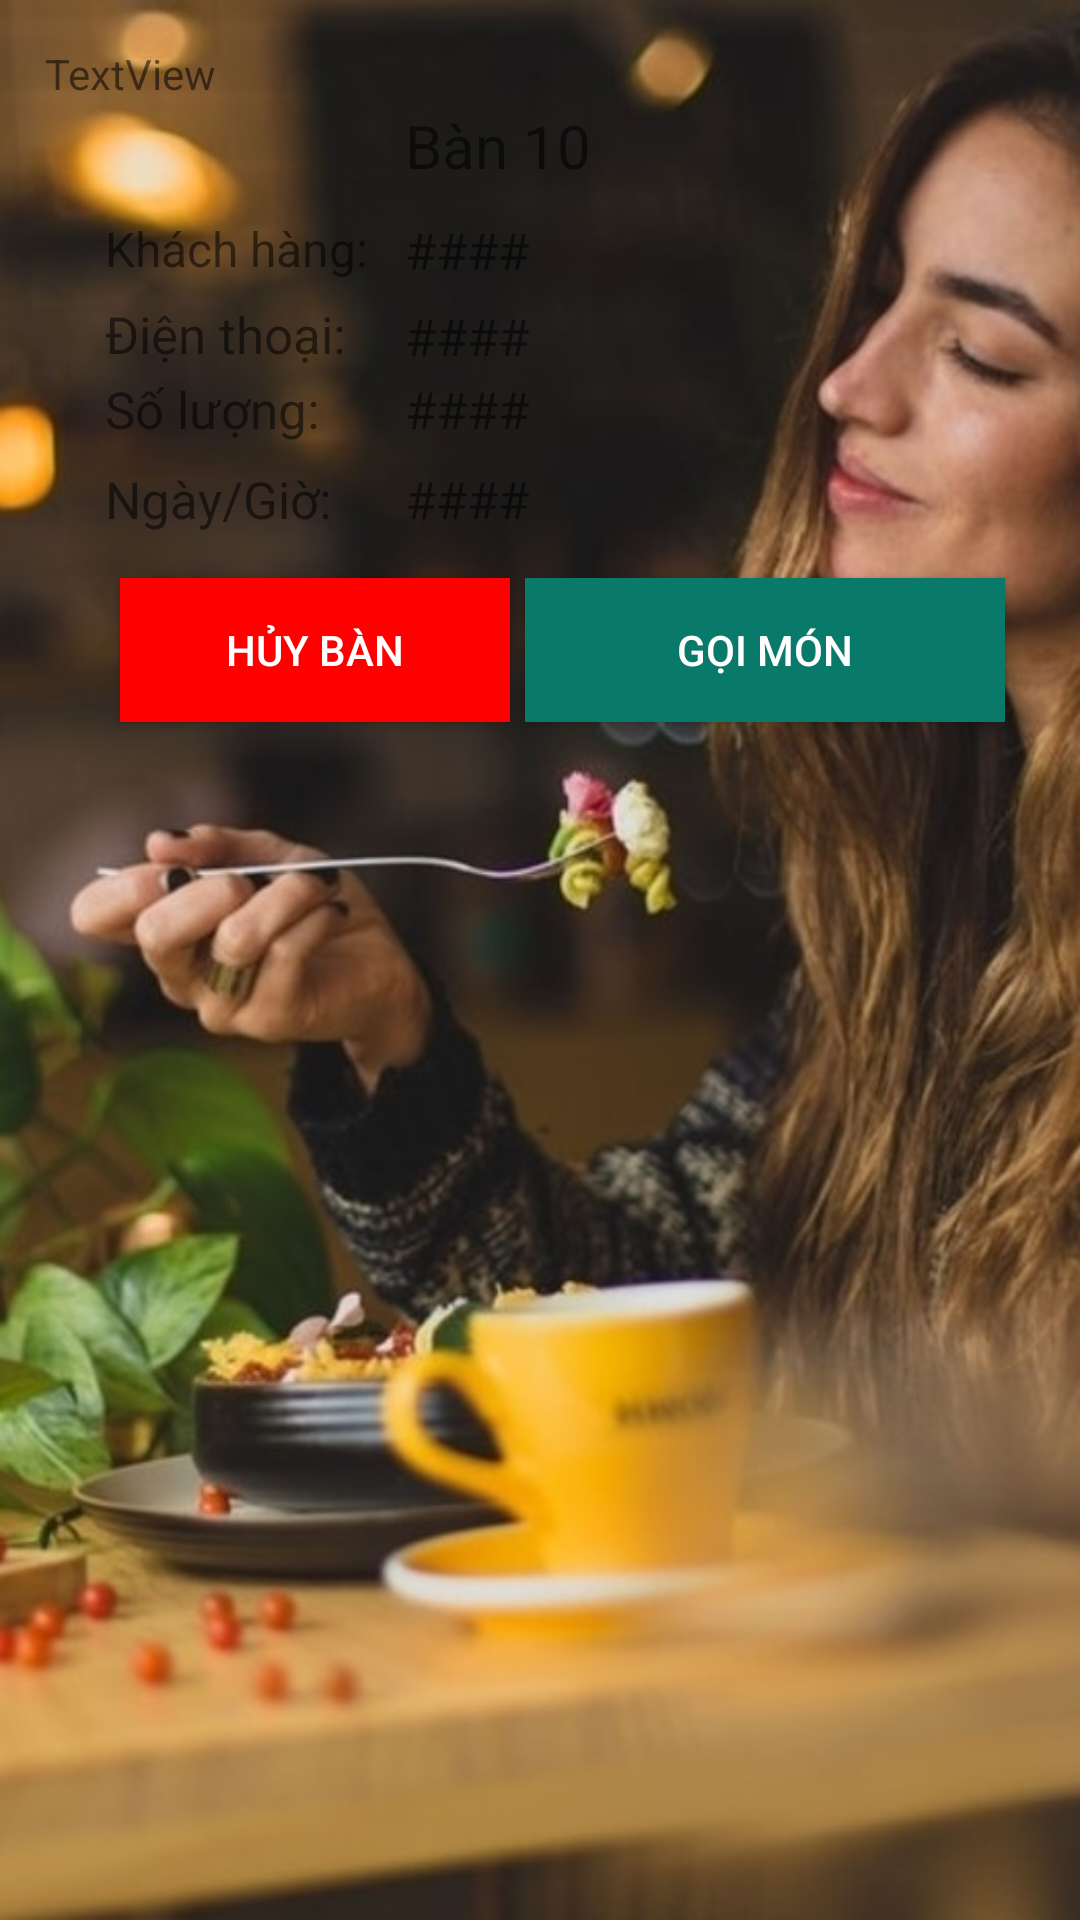

This screen was rendered from an Android layout file. Write that file and the resources it references.
<!-- AndroidManifest.xml: application theme Theme.AppCompat.DayNight.NoActionBar -->
<!-- res/layout/layout_thongtindatban.xml -->
<?xml version="1.0" encoding="utf-8"?>
<RelativeLayout xmlns:android="http://schemas.android.com/apk/res/android"
    android:layout_width="370dp"
    android:layout_height="280dp"
    android:background="@drawable/khachhang"
    >

    <RelativeLayout
        android:layout_width="340dp"
        android:layout_height="250dp"
        android:layout_marginLeft="15dp"
        android:layout_marginTop="15dp"
        android:background="@drawable/custom_xuyenthau"

        >


        <TextView
            android:id="@+id/idBann"
            android:layout_width="wrap_content"
            android:layout_height="wrap_content"
            android:text="TextView" />

        <TextView
            android:id="@+id/txtSoban"
            android:layout_width="wrap_content"
            android:layout_height="wrap_content"
            android:layout_marginLeft="120dp"
            android:layout_marginTop="20dp"
            android:text="Bàn 10"
            android:textSize="20dp" />

        <TextView
            android:id="@+id/textView10"
            android:layout_width="wrap_content"
            android:layout_height="wrap_content"
            android:layout_below="@+id/txtSoban"
            android:layout_marginLeft="20dp"
            android:layout_marginTop="10dp"
            android:text="Khách hàng:"
            android:textSize="16dp" />

        <TextView
            android:id="@+id/txtKhachhang"
            android:layout_width="wrap_content"
            android:layout_height="wrap_content"
            android:layout_below="@+id/txtSoban"
            android:layout_marginLeft="120dp"
            android:layout_marginTop="10dp"
            android:ems="10"
            android:text="####"
            android:textSize="17dp" />

        <TextView
            android:id="@+id/textView11"
            android:layout_width="wrap_content"
            android:layout_height="wrap_content"
            android:layout_marginLeft="20dp"
            android:layout_marginTop="85dp"
            android:text="Điện thoại:"
            android:textSize="17dp" />

        <TextView
            android:id="@+id/txtDienthoai"
            android:layout_width="wrap_content"
            android:layout_height="wrap_content"
            android:layout_below="@+id/textView10"
            android:layout_marginLeft="120dp"
            android:layout_marginTop="7dp"
            android:ems="10"
            android:inputType="textPersonName"
            android:text="####"
            android:textSize="17dp" />

        <TextView
            android:id="@+id/textView144"
            android:layout_width="wrap_content"
            android:layout_height="wrap_content"
            android:layout_marginLeft="20dp"
            android:layout_marginTop="110dp"
            android:text="Số lượng:"
            android:textSize="17dp" />

        <TextView
            android:id="@+id/txtSL"
            android:layout_width="wrap_content"
            android:layout_height="wrap_content"
            android:layout_marginLeft="120dp"
            android:layout_marginTop="110dp"
            android:text="####"
            android:textSize="17dp" />


        <TextView
            android:id="@+id/textView9"
            android:layout_width="wrap_content"
            android:layout_height="wrap_content"
            android:layout_marginLeft="20dp"
            android:layout_marginTop="140dp"
            android:text="Ngày/Giờ:"
            android:textSize="17dp" />

        <TextView
            android:id="@+id/txtNgayGio"
            android:layout_width="wrap_content"
            android:layout_height="wrap_content"
            android:layout_marginLeft="120dp"
            android:layout_marginTop="140dp"
            android:ems="10"
            android:inputType="textPersonName"
            android:text="####"
            android:textSize="17dp" />

        <Button
            android:id="@+id/btnHuyBan"
            android:layout_width="130dp"
            android:layout_height="wrap_content"
            android:layout_below="@+id/textView11"
            android:layout_marginLeft="25dp"
            android:layout_marginTop="70dp"
            android:background="@color/red"
            android:text="Hủy bàn"
            android:textColor="@color/white" />

        <Button
            android:id="@+id/btnGoiMon"
            android:layout_width="160dp"
            android:layout_height="wrap_content"
            android:layout_below="@+id/textView11"
            android:layout_marginLeft="160dp"
            android:layout_marginTop="70dp"
            android:background="@color/green"
            android:text="Gọi món"
            android:textColor="@color/white" />


    </RelativeLayout>
</RelativeLayout>
<!-- resources referenced by this layout -->
<resources>
  <color name="green">  #097969</color>
  <color name="red">#FF0000</color>
      #ffff00
  <color name="white">#FFFFFFFF</color>
  <!-- drawable khachhang: jpg bitmap (drawable, 92767 bytes) -->
</resources>
